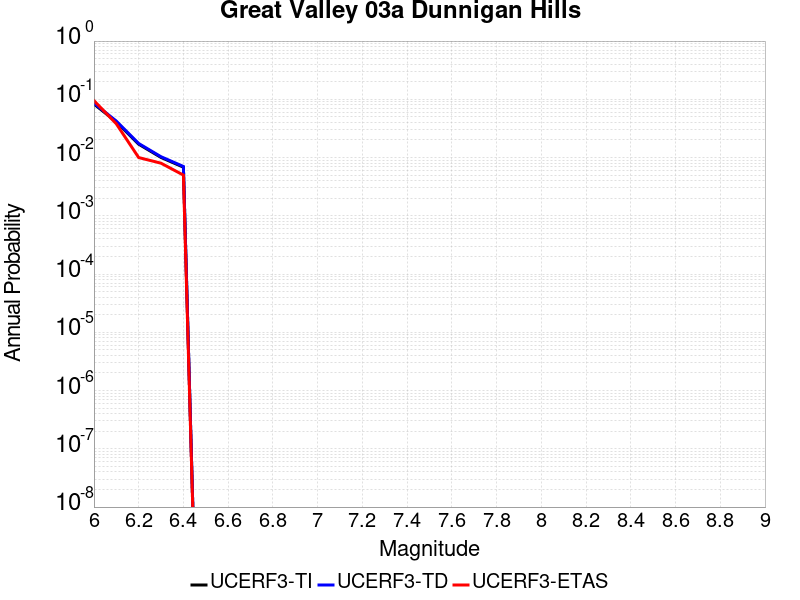

Data behind this chart, as committed beside it:
Magnitude, UCERF3-TI Prob, UCERF3-TD Prob, UCERF3-ETAS Prob
6.0, 0.08293, 0.08562, 0.095
6.1, 0.04109, 0.04232, 0.038
6.2, 0.01697, 0.01745, 0.01
6.3, 0.01004, 0.01033, 0.008
6.4, 0.006834, 0.007037, 0.005
